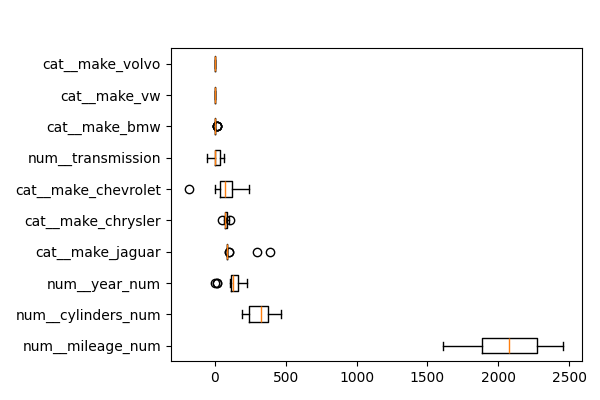

The data file committed next to this chart (first rows):
feature, importances_mean
num__mileage_num, 2066
num__cylinders_num, 320.7
num__year_num, 129.5
cat__make_jaguar, 115.4
cat__make_chrysler, 76.88
cat__make_chevrolet, 68.65
num__transmission, 15.83
cat__make_bmw, 2.986
cat__make_cadillac, 0.0
cat__make_buick, 0.0
num__title_status, 0.0
cat__make_audi, 0.0
cat__make_chevy, 0.0
cat__make_dodge, 0.0
cat__make_fiat, 0.0
cat__make_acura, 0.0
cat__make_scion, 0.0
cat__make_mercedes-benz, 0.0
cat__make_honda, 0.0
cat__make_gmc, 0.0
cat__make_infiniti, 0.0
cat__make_hyundai, 0.0
cat__make_international, 0.0
cat__make_hummer, 0.0
cat__make_lexus, 0.0
cat__make_jeep, 0.0
cat__make_kia, 0.0
cat__make_land rover, 0.0
cat__make_mazda, 0.0
cat__make_lincoln, 0.0
cat__make_mercedes, 0.0
cat__make_mercedes benz, 0.0
cat__make_toyota, 0.0
cat__make_subaru, 0.0
cat__make_mercury, 0.0
cat__make_mitsubishi, 0.0
cat__make_nissan, 0.0
cat__make_pontiac, 0.0
cat__make_ram, 0.0
cat__make_saab, 0.0
cat__make_volvo, 0.0
cat__make_volkswagen, 0.0
cat__make_suzuki, 0.0
cat__make_tesla, 0.0
cat__make_vw, 0.0
num__fuel, -1.619
cat__make_ford, -69.65
num__condition, -149.5
